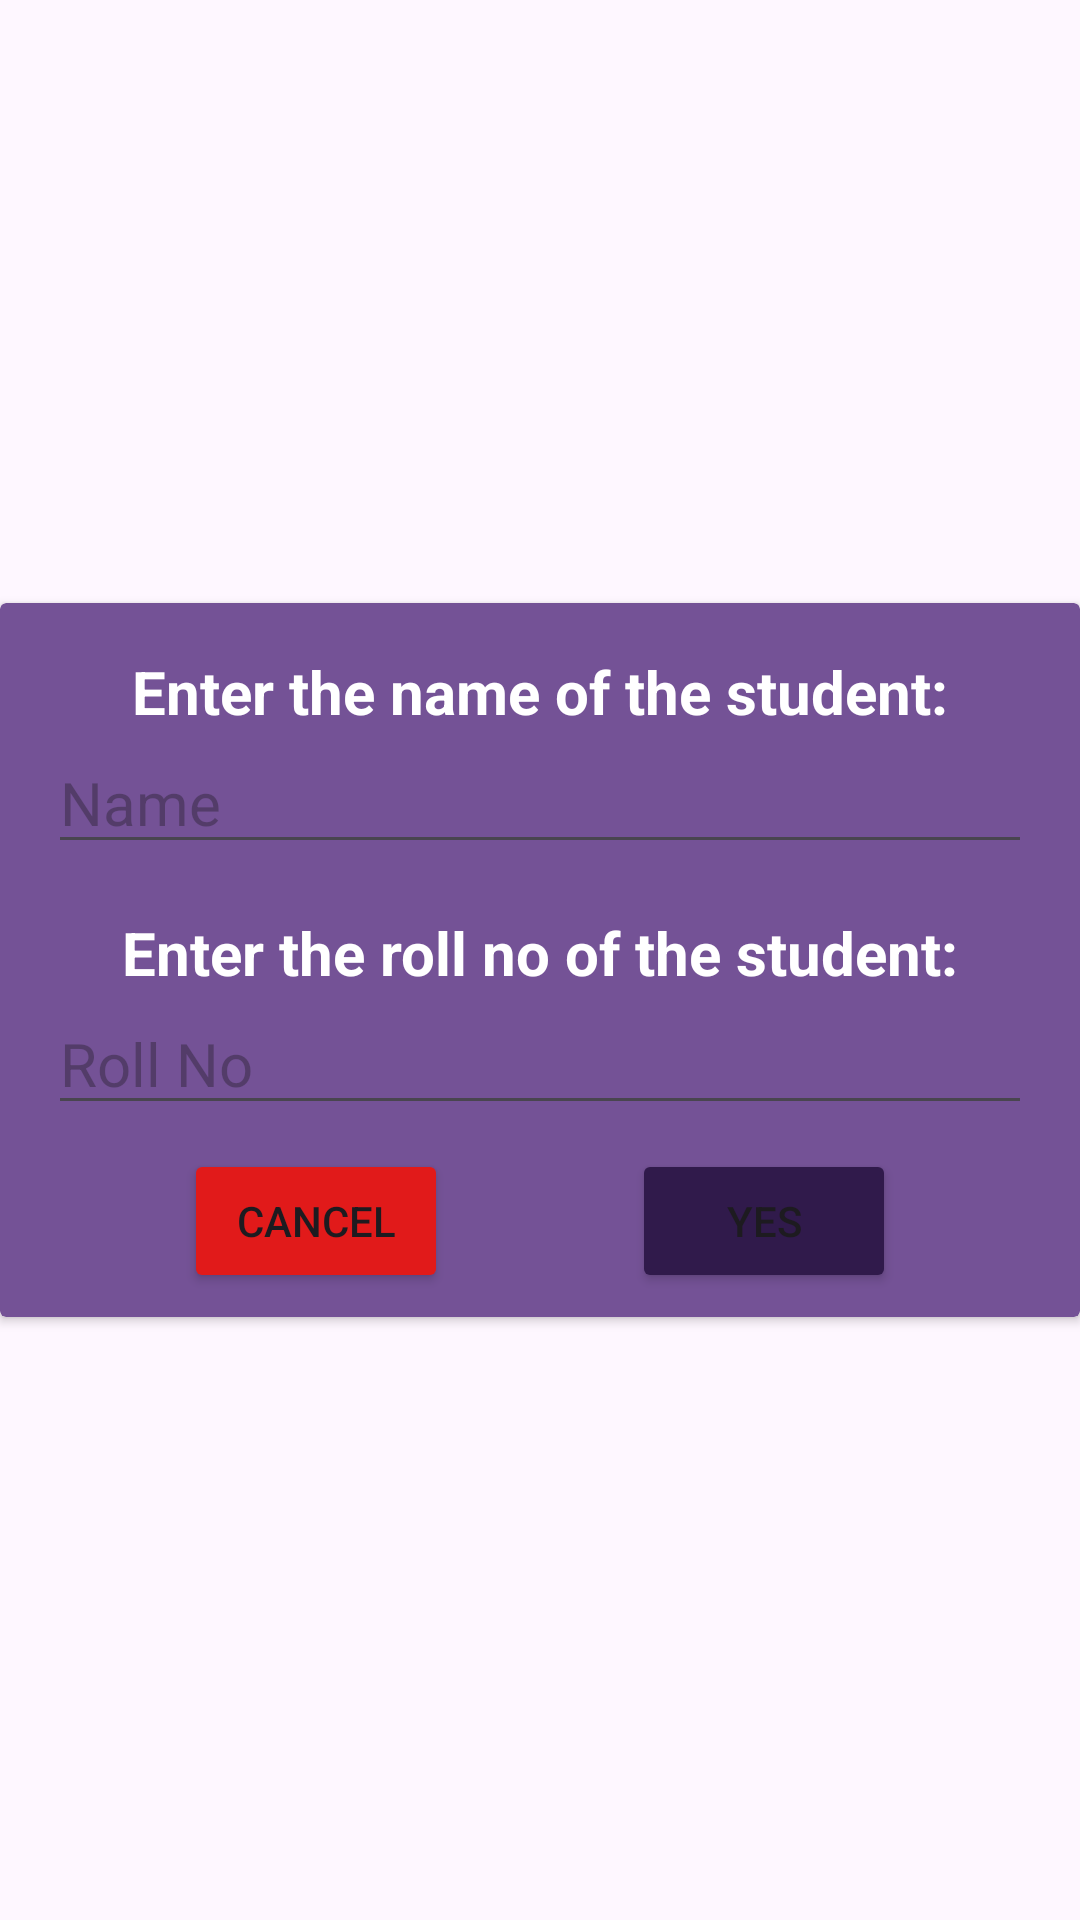

Reconstruct the res/layout file that produces this screen, plus the resources it refers to.
<!-- AndroidManifest.xml: application theme Theme.BioRevive -->
<!-- res/layout/dialog_box.xml -->
<?xml version="1.0" encoding="utf-8"?>

<androidx.constraintlayout.widget.ConstraintLayout xmlns:android="http://schemas.android.com/apk/res/android"
    xmlns:tools="http://schemas.android.com/tools"
    android:layout_width="match_parent"
    android:layout_height="match_parent"
    android:backgroundTint="#00FFFFFF"
    xmlns:app="http://schemas.android.com/apk/res-auto"
    >

    <androidx.cardview.widget.CardView

        android:layout_width="0dp"
        android:layout_height="wrap_content"
        android:backgroundTint="@color/listColor"
        app:layout_constraintBottom_toBottomOf="parent"
        android:background="@drawable/rounded_background"
        app:layout_constraintLeft_toLeftOf="parent"
        app:layout_constraintRight_toRightOf="parent"
        app:layout_constraintTop_toTopOf="parent">

        <androidx.constraintlayout.widget.ConstraintLayout
            android:layout_width="match_parent"
            android:layout_height="wrap_content">

            <TextView
                android:id="@+id/tvName"
                android:layout_width="wrap_content"
                android:layout_height="wrap_content"
                android:layout_marginTop="16dp"
                android:text="Enter the name of the student:"
                android:textColor="@color/white"
                android:textSize="20sp"
                android:textStyle="bold"
                app:layout_constraintLeft_toLeftOf="parent"
                app:layout_constraintRight_toRightOf="parent"
                app:layout_constraintTop_toTopOf="parent" />

            <EditText
                android:id="@+id/edtName"
                android:layout_width="0dp"
                android:layout_height="wrap_content"
                android:layout_marginLeft="16dp"
                android:layout_marginRight="16dp"
                android:hint="Name"
                android:textColor="@color/white"
                android:textSize="20sp"
                app:layout_constraintLeft_toLeftOf="parent"
                app:layout_constraintRight_toRightOf="parent"
                app:layout_constraintTop_toBottomOf="@+id/tvName" />

            <TextView
                android:id="@+id/tvRollNo"
                android:layout_width="wrap_content"
                android:layout_height="wrap_content"
                android:layout_marginTop="16dp"
                android:text="Enter the roll no of the student:"
                android:textSize="20sp"
                android:textColor="@color/white"
                android:textStyle="bold"
                app:layout_constraintLeft_toLeftOf="parent"
                app:layout_constraintRight_toRightOf="parent"
                app:layout_constraintTop_toBottomOf="@id/edtName" />

            <EditText
                android:id="@+id/edtRollNo"
                android:layout_width="0dp"
                android:layout_height="wrap_content"
                android:layout_marginLeft="16dp"
                android:layout_marginRight="16dp"
                android:hint="Roll No"
                android:textColor="@color/white"
                android:textSize="20sp"
                app:layout_constraintLeft_toLeftOf="parent"
                app:layout_constraintRight_toRightOf="parent"
                app:layout_constraintTop_toBottomOf="@+id/tvRollNo" />

            <Button
                android:id="@+id/btnDialogCancel"
                android:layout_width="wrap_content"
                android:layout_height="wrap_content"
                android:layout_marginTop="8dp"
                android:layout_marginBottom="8dp"
                android:backgroundTint="#E11A1A"
                android:text="Cancel"
                app:layout_constraintBottom_toBottomOf="parent"
                app:layout_constraintEnd_toStartOf="@+id/btnDialogYes"
                app:layout_constraintHorizontal_bias="0.5"
                app:layout_constraintStart_toStartOf="parent"
                app:layout_constraintTop_toBottomOf="@+id/edtRollNo" />

            <Button
                android:id="@+id/btnDialogYes"
                android:layout_width="wrap_content"
                android:layout_height="wrap_content"
                android:layout_marginTop="8dp"
                android:layout_marginBottom="8dp"
                android:backgroundTint="#301A4B"
                android:text="Yes"
                app:layout_constraintBottom_toBottomOf="parent"
                app:layout_constraintEnd_toEndOf="parent"
                app:layout_constraintHorizontal_bias="0.5"
                app:layout_constraintStart_toEndOf="@+id/btnDialogCancel"
                app:layout_constraintTop_toBottomOf="@+id/edtRollNo" />


        </androidx.constraintlayout.widget.ConstraintLayout>

    </androidx.cardview.widget.CardView>
</androidx.constraintlayout.widget.ConstraintLayout>
<!-- resources referenced by this layout -->
<resources>
  <color name="listColor">#745296</color>
  <color name="white">#FFFFFFFF</color>
  <!-- drawable rounded_background (drawable) -->
  <?xml version="1.0" encoding="utf-8"?>
  
  
  <shape xmlns:android="http://schemas.android.com/apk/res/android">
  
      <corners android:radius="20dp"/>
  </shape>
  <style name="Theme.BioRevive" parent="Base.Theme.BioRevive" />
  <style name="Base.Theme.BioRevive" parent="Theme.Material3.DayNight.NoActionBar">
          
          
      </style>
</resources>
